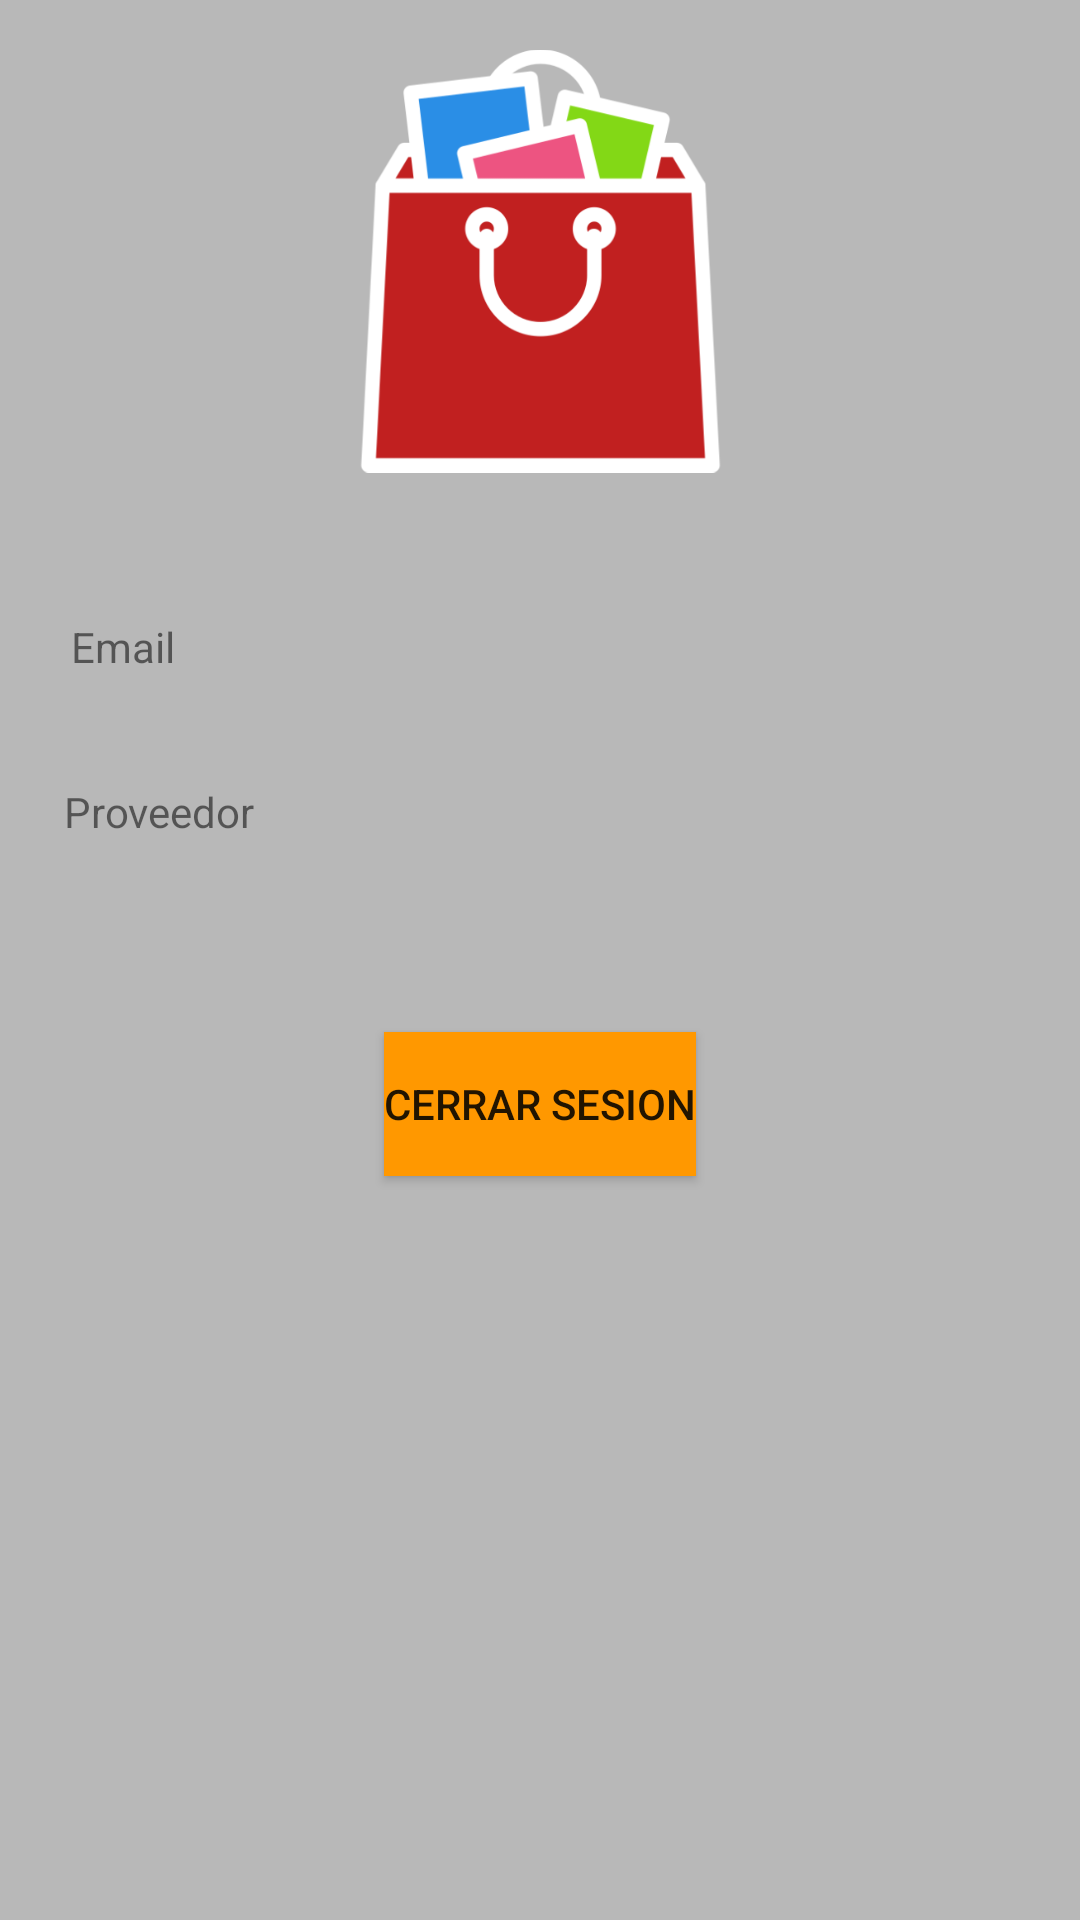

This screen was rendered from an Android layout file. Write that file and the resources it references.
<!-- AndroidManifest.xml: application theme Theme.DiKey1996 -->
<!-- res/layout/activity_home.xml -->
<?xml version="1.0" encoding="utf-8"?>
<androidx.constraintlayout.widget.ConstraintLayout xmlns:android="http://schemas.android.com/apk/res/android"
    xmlns:app="http://schemas.android.com/apk/res-auto"
    xmlns:tools="http://schemas.android.com/tools"
    android:layout_width="match_parent"
    android:layout_height="match_parent"
    android:background="@color/colorFondoPantalla2"
    tools:context=".HomeActivity">


    <ImageView
        android:id="@+id/imageView2"
        android:layout_width="141dp"
        android:layout_height="174dp"
        app:layout_constraintEnd_toEndOf="parent"
        app:layout_constraintStart_toStartOf="parent"
        app:layout_constraintTop_toTopOf="parent"
        app:srcCompat="@drawable/rebaja" />

    <TextView
        android:id="@+id/emailTextView"
        android:layout_width="313dp"
        android:layout_height="47dp"
        android:layout_marginStart="8dp"
        android:layout_marginTop="32dp"
        android:layout_marginEnd="8dp"
        android:backgroundTint="@color/colorPrimary"
        android:text="Email"
        app:layout_constraintEnd_toEndOf="parent"
        app:layout_constraintStart_toStartOf="parent"
        app:layout_constraintTop_toBottomOf="@+id/imageView2" />

    <TextView
        android:id="@+id/providerTextView"
        android:layout_width="319dp"
        android:layout_height="59dp"
        android:layout_marginStart="8dp"
        android:layout_marginTop="8dp"
        android:layout_marginEnd="8dp"
        android:backgroundTint="@color/colorPrimary"
        android:text="Proveedor"
        app:layout_constraintEnd_toEndOf="parent"
        app:layout_constraintHorizontal_bias="0.529"
        app:layout_constraintStart_toStartOf="parent"
        app:layout_constraintTop_toBottomOf="@+id/emailTextView" />

    <Button
        android:id="@+id/logOutButton"
        android:layout_width="wrap_content"
        android:layout_height="wrap_content"
        android:layout_marginStart="8dp"
        android:layout_marginTop="24dp"
        android:layout_marginEnd="8dp"
        android:background="@color/colorAccent"
        android:backgroundTint="@color/colorAccent"
        android:text="CERRAR SESION"
        app:layout_constraintEnd_toEndOf="parent"
        app:layout_constraintStart_toStartOf="parent"
        app:layout_constraintTop_toBottomOf="@+id/providerTextView" />


</androidx.constraintlayout.widget.ConstraintLayout>
<!-- resources referenced by this layout -->
<resources>
  <color name="colorAccent">#FF9800</color>
  <color name="colorFondoPantalla2">#B8B8B8</color>
  <color name="colorPrimary">#6200EE</color>
  <!-- drawable rebaja: png bitmap (drawable, 29172 bytes) -->
  <style name="Theme.DiKey1996" parent="Theme.MaterialComponents.DayNight.DarkActionBar">
          
          <item name="colorPrimary">@color/purple_500</item>
          <item name="colorPrimaryVariant">@color/purple_700</item>
          <item name="colorOnPrimary">@color/white</item>
          
          <item name="colorSecondary">@color/teal_200</item>
          <item name="colorSecondaryVariant">@color/teal_700</item>
          <item name="colorOnSecondary">@color/black</item>
          
          <item name="android:statusBarColor" tools:targetApi="l">?attr/colorPrimaryVariant</item>
          
      </style>
  <color name="purple_500">#FF6200EE</color>
  <color name="purple_700">#FF3700B3</color>
  <color name="white">#FFFFFFFF</color>
  <color name="teal_200">#FF03DAC5</color>
  <color name="teal_700">#FF018786</color>
  <color name="black">#FF000000</color>
</resources>
